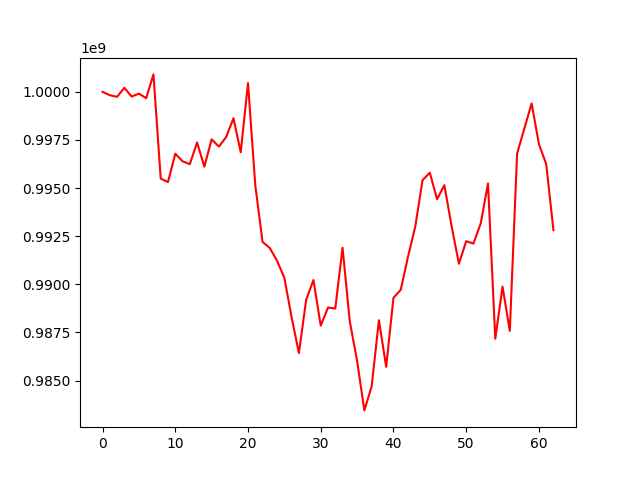

Values plotted in this chart, from the file beside it:
, 0
0, 1000000000
1, 999824288
2, 999743547
3, 1000207860
4, 999755963
5, 999906031
6, 999670953
7, 1000906274
8, 995492776
9, 995312919
10, 996786344
11, 996393601
12, 996243042
13, 997371115
14, 996111670
15, 997533383
16, 997155213
17, 997655410
18, 998627600
19, 996861145
20, 1000454294
21, 995156567
22, 992203582
23, 991884430
24, 991219369
25, 990338984
26, 988277684
27, 986428073
28, 989199098
29, 990224049
30, 987850596
31, 988793292
32, 988742310
33, 991900336
34, 988058970
35, 986028815
36, 983449406
37, 984692521
38, 988134134
39, 985711938
40, 989295468
41, 989715390
42, 991435786
43, 993001434
44, 995412593
45, 995798120
46, 994423479
47, 995150942
48, 993008016
49, 991066907
50, 992241070
51, 992114022
52, 993166532
53, 995236626
54, 987173006
55, 989876001
56, 987580091
57, 996788826
58, 998098931
59, 999398612
... 3 more rows
